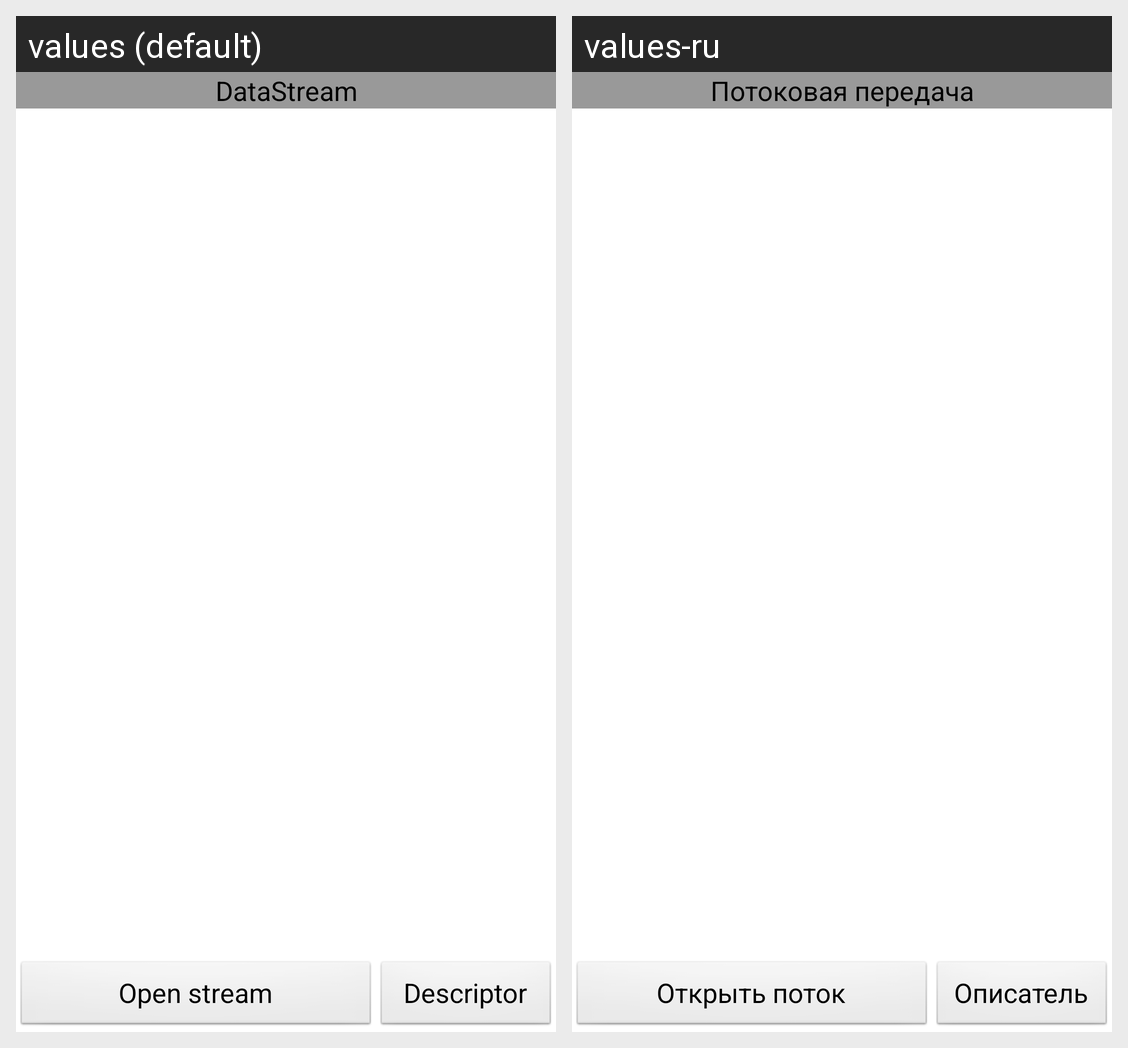

Translations of the strings shown on this Android screen, per locale in the grid:
Android screen res/layout/datastream_props_panel.xml rendered under 2 locales, left to right: values (default), values-ru. Device: Nexus 5 (rendered at 1080×1920; each locale shown at half size, 540×960, under a caption strip naming it); theme Theme.Base.
Strings drawn on this screen, with the default value and each locale's value (text and hints the layout hard-codes, and strings that could not be matched under every locale, appear in the picture but are not listed):

SDataStream
  values: DataStream
  values-ru: Потоковая передача

SOpenStream
  values: Open stream
  values-ru: Открыть поток

SStreamDescriptor
  values: Descriptor
  values-ru: Описатель
